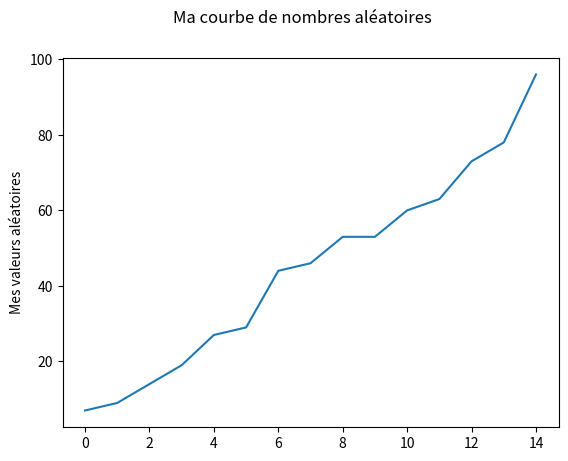

Write Python code to recreate this figure.
from random import randrange
import numpy as np
import matplotlib.pyplot as plt

# Partie 1: déclaration de fonctions
# ##################################################


def generate_list(min=0, max=10, count=20):
    l = []
    while count > 0:
        l.append(randrange(min, max))
        count = count - 1
    return l


def unique(l):
    return set(l)


def get_duplicates(l):
    u = unique(l)
    res = set()
    for v in l:
        if v in u:
            u.remove(v)
        else:
            res.add(v)
    return res

# Partie 1: Tests
# ##################################################
print('Partie 1')
ma_liste = generate_list()
print('liste aléatoire: ' + str(ma_liste))
nombres_uniques = unique(ma_liste)
print('unique(): ' + str(nombres_uniques))
nombres_dupliques = get_duplicates(ma_liste)
print('get_duplicate(): ' + str(nombres_dupliques))

# Partie 2: déclaration de fonctions
# ##################################################


def generate_dict(l):
    uniq = unique(l)
    dup = get_duplicates(l)
    res = []
    for v in uniq:
        d = {
            'number': v,
            'string': str(v),
            'even': (v % 2 == 0),
            'duplicated': v in dup,
        }
        res.append(d)
    return res


def count_odd_duplicated(dict_list):
    count = 0
    for d in dict_list:
        if not d['even'] and d['duplicated']:
            count = count + 1
    return count

# Partie 2: tests
# ##################################################
print('Partie 2')
liste_de_dictionnaires = generate_dict(ma_liste)
print("liste de dictionnaires: " + str(liste_de_dictionnaires))
nombre_impairs_dupliques = count_odd_duplicated(liste_de_dictionnaires)
print("Nombre d'élements impairs et dupliqués: " + str(nombre_impairs_dupliques))

# Partie 3: numpy
# ##################################################
print('Partie 3: numpy')
liste1 = generate_list(0, 100, 15)
liste2 = generate_list(0, 100, 15)

arr1 = np.array(liste1)
arr2 = np.array(liste2)
print('arr1=' + str(arr1))
print('arr2=' + str(arr2))
somme = np.add(arr1, arr2)
print('Somme=' + str(somme))
mat1 = np.tile(arr1, (10, 1))
print('Dimension de arr1: ' + str(arr1.shape))
print('Dimension de mat1: ' + str(mat1.shape))
print('Mat1:')
print(mat1)
prod = np.matmul(mat1, arr2)
print('Dimension du produit: ' + str(prod.shape))
print('Produit: ' + str(prod))

# Partie 4: matplotlib
# ##################################################
arr1.sort()
fig, axe = plt.subplots()
fig.suptitle('Ma courbe de nombres aléatoires')

axe.plot(range(0, len(arr1)), arr1)
axe.set_ylabel('Mes valeurs aléatoires')
plt.show()
